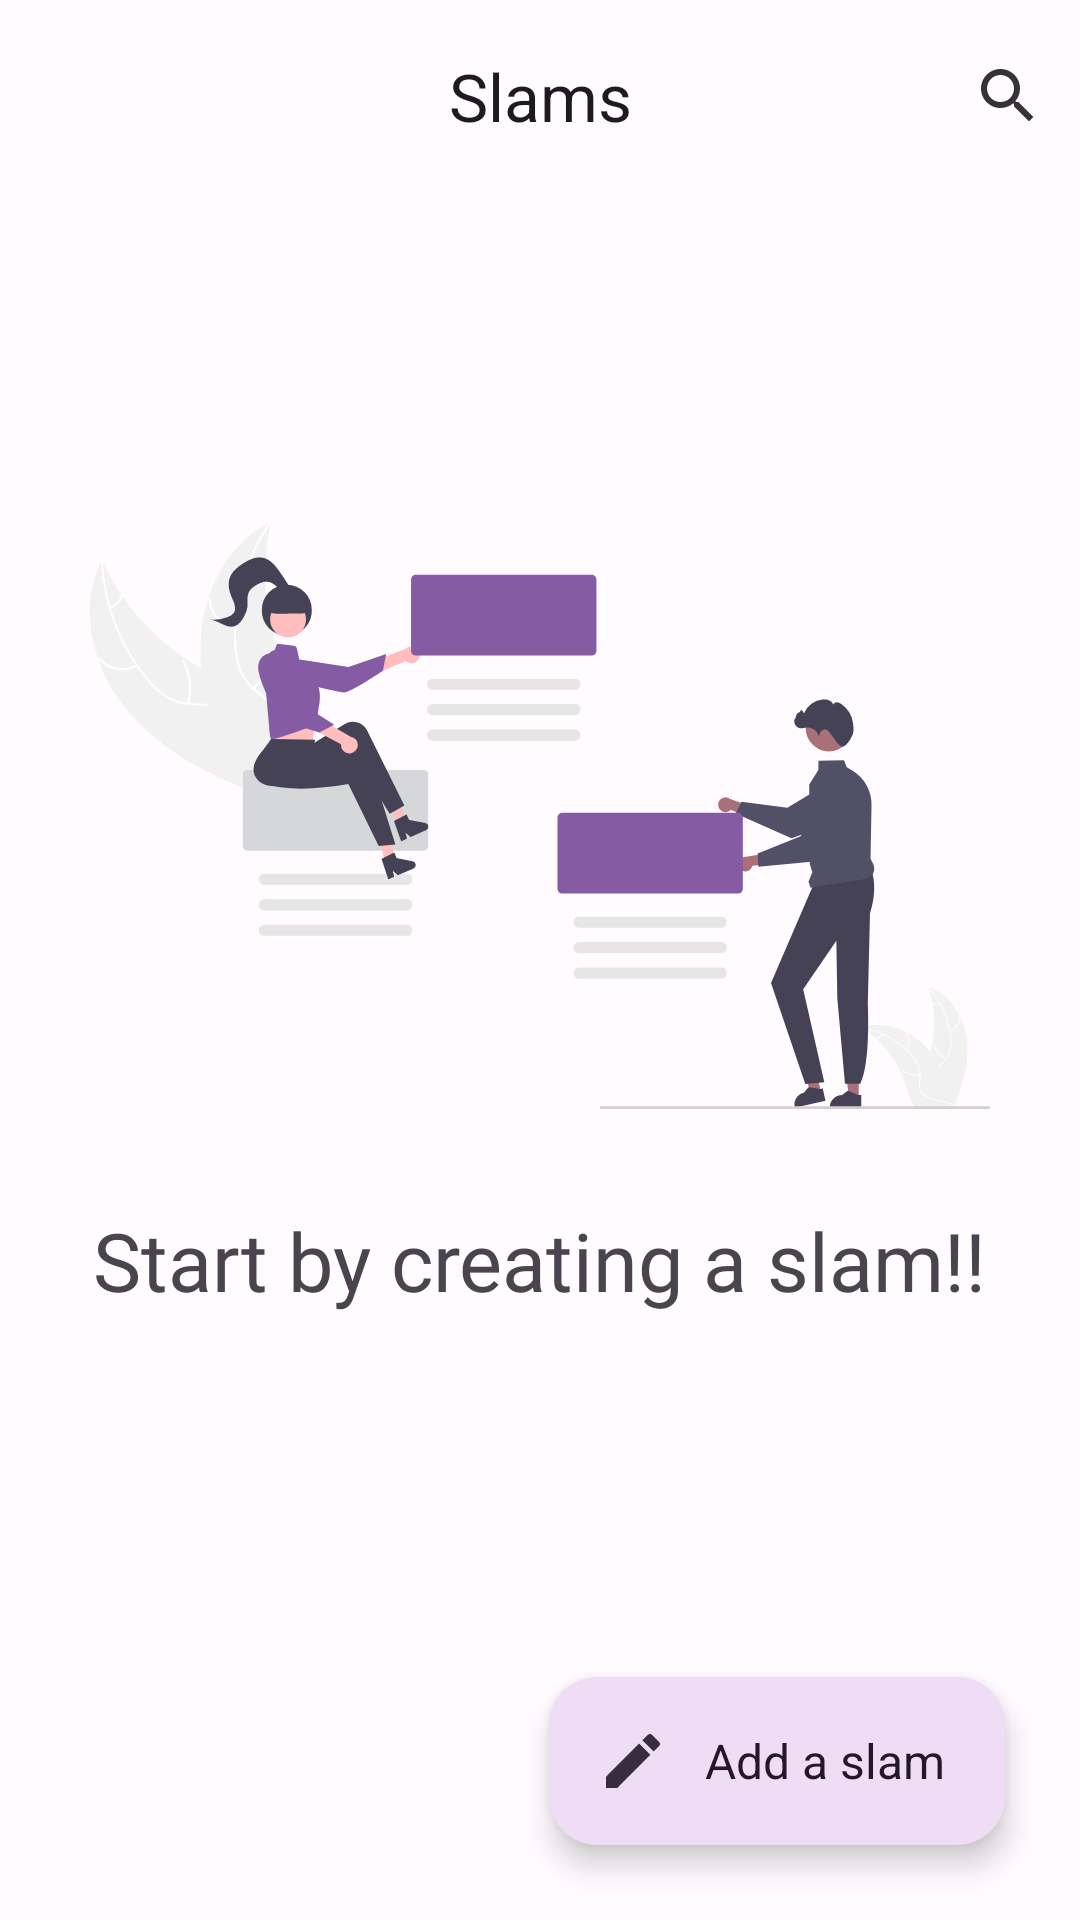

Android layout source for this screen:
<!-- AndroidManifest.xml: application theme Theme.SlamBook -->
<!-- res/layout/activity_main.xml -->
<?xml version="1.0" encoding="utf-8"?>
<androidx.coordinatorlayout.widget.CoordinatorLayout
    xmlns:android="http://schemas.android.com/apk/res/android"
    xmlns:app="http://schemas.android.com/apk/res-auto"
    xmlns:tools="http://schemas.android.com/tools"
    android:id="@+id/coordinatorLayout"
    android:layout_width="match_parent"
    android:layout_height="match_parent"
    android:orientation="vertical"
    tools:context="com.sayatech.slambook.SlamActivity">

    <com.google.android.material.appbar.AppBarLayout
        android:layout_width="match_parent"
        android:layout_height="wrap_content"
        android:fitsSystemWindows="true">

        <com.google.android.material.appbar.MaterialToolbar
            android:id="@+id/topAppBar"
            android:layout_width="match_parent"
            android:layout_height="?attr/actionBarSize"
            app:layout_scrollFlags="scroll|enterAlways|enterAlwaysCollapsed"
            app:menu="@menu/search_menu"
            app:title="Slams"
            app:titleCentered="true" />

    </com.google.android.material.appbar.AppBarLayout>

    <androidx.recyclerview.widget.RecyclerView
        android:id="@+id/recyclerSlam"
        android:layout_width="match_parent"
        android:layout_height="match_parent"
        app:layout_behavior="@string/appbar_scrolling_view_behavior"
        app:layout_constraintBottom_toBottomOf="parent"
        app:layout_constraintStart_toStartOf="parent">

    </androidx.recyclerview.widget.RecyclerView>

        <FrameLayout
            android:layout_width="wrap_content"
            android:layout_height="match_parent"
            android:layout_gravity="center"
            android:orientation="vertical">

            <ImageView
                android:id="@+id/welcome_anim"
                android:layout_width="wrap_content"
                android:layout_height="wrap_content"
                android:layout_gravity="center"
                android:paddingHorizontal="30dp"
                android:layout_marginTop="-60dp"
                android:src="@drawable/welcome_anim"
                android:contentDescription="Welcome anim"/>

            <TextView
                android:id="@+id/welcome_text"
                android:layout_width="wrap_content"
                android:layout_height="wrap_content"
                android:text="Start by creating a slam!!"
                android:textSize="27sp"
                android:layout_gravity="center"
                android:layout_marginTop="100dp"
                android:fontFamily="@font/signika_regular"/>

        </FrameLayout>

        <com.google.android.material.floatingactionbutton.ExtendedFloatingActionButton

            android:id="@+id/extendedFabCreate"
            android:layout_width="wrap_content"
            android:layout_height="wrap_content"
            app:icon="@drawable/ic_baseline_create_24"
            android:text="Add a slam"
            android:textSize="16sp"
            app:fabSize="normal"
            style="@style/Widget.Material3.FloatingActionButton.Secondary"
            android:layout_margin="25dp"
            android:layout_gravity="bottom|end">

        </com.google.android.material.floatingactionbutton.ExtendedFloatingActionButton>

</androidx.coordinatorlayout.widget.CoordinatorLayout>
<!-- resources referenced by this layout -->
<resources>
  <!-- drawable ic_baseline_create_24 (drawable) -->
  <vector android:alpha="0.9" android:height="24dp" android:tint="#F3EDED"
      android:viewportHeight="24" android:viewportWidth="24"
      android:width="24dp" xmlns:android="http://schemas.android.com/apk/res/android">
      <path android:fillColor="@android:color/white" android:pathData="M3,17.25V21h3.75L17.81,9.94l-3.75,-3.75L3,17.25zM20.71,7.04c0.39,-0.39 0.39,-1.02 0,-1.41l-2.34,-2.34c-0.39,-0.39 -1.02,-0.39 -1.41,0l-1.83,1.83 3.75,3.75 1.83,-1.83z"/>
  </vector>
  <color name="md_theme_light_primary">#784A9A</color>
  <color name="md_theme_light_onPrimary">#FFFFFF</color>
  <color name="md_theme_light_primaryContainer">#F2DAFF</color>
  <color name="md_theme_light_onPrimaryContainer">#2E004E</color>
  <color name="md_theme_light_secondary">#675A6E</color>
  <color name="md_theme_light_onSecondary">#FFFFFF</color>
  <color name="md_theme_light_secondaryContainer">#EEDDF5</color>
  <color name="md_theme_light_onSecondaryContainer">#221829</color>
  <color name="md_theme_light_tertiary">#815155</color>
  <color name="md_theme_light_onTertiary">#FFFFFF</color>
  <color name="md_theme_light_tertiaryContainer">#FFDADB</color>
  <color name="md_theme_light_onTertiaryContainer">#321015</color>
  <color name="md_theme_light_error">#BA1A1A</color>
  <color name="md_theme_light_errorContainer">#FFDAD6</color>
  <color name="md_theme_light_onError">#FFFFFF</color>
  <color name="md_theme_light_onErrorContainer">#410002</color>
  <color name="md_theme_light_background">#FFFBFF</color>
  <color name="md_theme_light_onBackground">#1D1B1E</color>
  <color name="md_theme_light_surface">#FFFBFF</color>
  <color name="md_theme_light_onSurface">#1D1B1E</color>
  <color name="md_theme_light_surfaceVariant">#EADFEA</color>
  <color name="md_theme_light_onSurfaceVariant">#4B454D</color>
  <color name="md_theme_light_outline">#7C757E</color>
  <color name="md_theme_light_inverseOnSurface">#F6EFF3</color>
  <color name="md_theme_light_inverseSurface">#322F33</color>
  <color name="md_theme_light_inversePrimary">#E1B6FF</color>
</resources>
